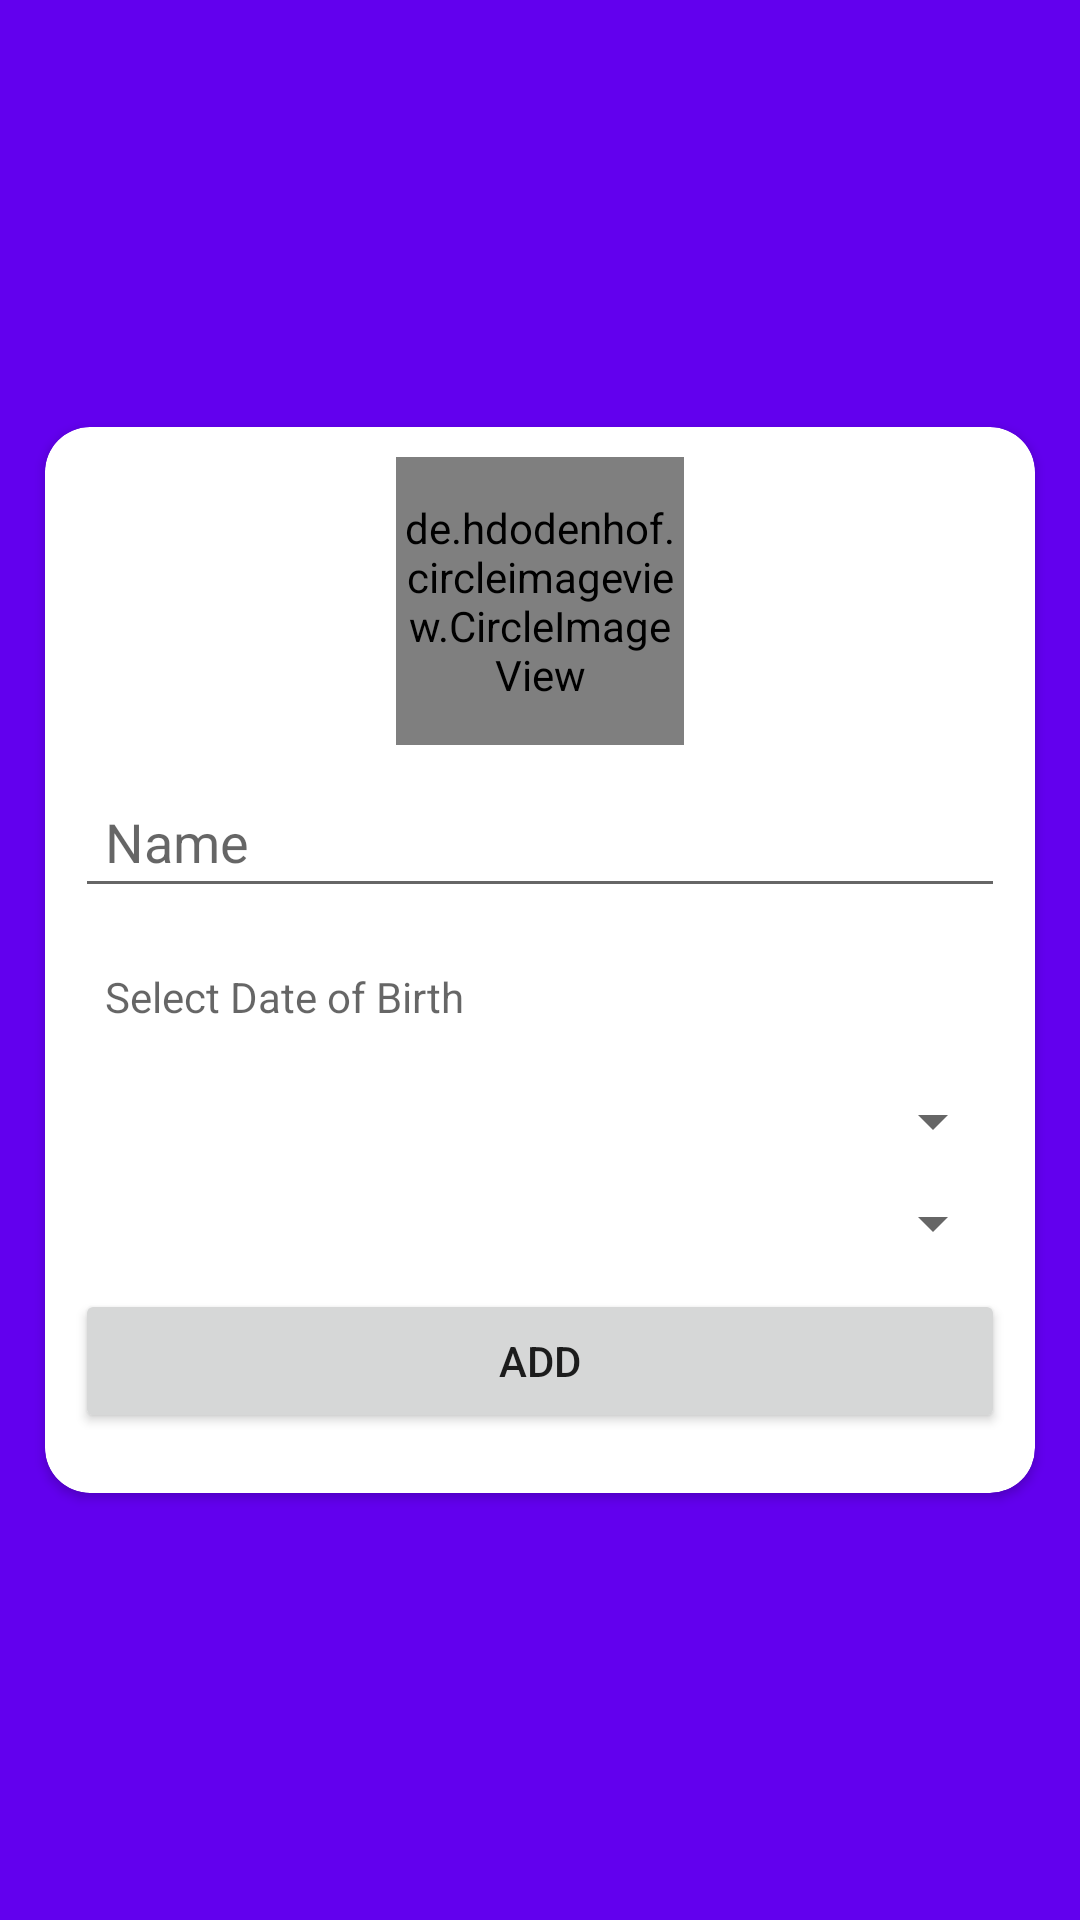

This screen was rendered from an Android layout file. Write that file and the resources it references.
<!-- AndroidManifest.xml: application theme Theme.VMSApp -->
<!-- res/layout/activity_add_family_member.xml -->
<?xml version="1.0" encoding="utf-8"?>
<androidx.constraintlayout.widget.ConstraintLayout
    xmlns:android="http://schemas.android.com/apk/res/android"
    xmlns:app="http://schemas.android.com/apk/res-auto"
    xmlns:tools="http://schemas.android.com/tools"
    android:layout_width="match_parent"
    android:layout_height="match_parent"
    android:background="@color/teal_200"
    tools:context=".AddFamilyMemberActivity">

    <androidx.cardview.widget.CardView
        android:layout_width="match_parent"
        android:layout_height="wrap_content"
        android:layout_margin="15dp"
        app:cardCornerRadius="15dp"
        android:elevation="10dp"
        app:layout_constraintStart_toStartOf="parent"
        app:layout_constraintEnd_toEndOf="parent"
        app:layout_constraintTop_toTopOf="parent"
        app:layout_constraintBottom_toBottomOf="parent">

        <LinearLayout
            android:layout_width="match_parent"
            android:layout_height="wrap_content"
            android:layout_margin="10dp"
            android:orientation="vertical">

            <de.hdodenhof.circleimageview.CircleImageView
                android:id="@+id/profile_image"
                android:layout_width="96dp"
                android:layout_height="96dp"
                android:src="@drawable/ic_add_photo"
                android:onClick="onClick"
                android:layout_gravity="center"/>

            <EditText
                android:id="@+id/et_family_member_name"
                android:layout_width="match_parent"
                android:layout_height="wrap_content"
                android:hint="@string/name"
                android:layout_marginTop="10dp"
                android:padding="10dp"
                android:inputType="textCapWords"
                android:imeOptions="actionDone"
                android:autofillHints="" />

            <TextView
                android:id="@+id/tv_dob"
                android:layout_width="match_parent"
                android:layout_height="wrap_content"
                android:textSize="14sp"
                app:drawableStartCompat="@drawable/ic_calendar"
                app:drawableLeftCompat="@drawable/ic_calendar"
                android:drawablePadding="10dp"
                android:textColor="@color/black"
                android:gravity="center|start"
                android:hint="@string/select_date_of_birth"
                android:layout_marginTop="10dp"
                android:padding="10dp" />

            <Spinner
                android:id="@+id/spn_blood_group"
                android:layout_width="match_parent"
                android:layout_height="wrap_content"
                android:layout_marginTop="10dp"
                android:spinnerMode="dialog"/>

            <Spinner
                android:id="@+id/spn_age_group"
                android:layout_width="match_parent"
                android:layout_height="wrap_content"
                android:layout_marginTop="10dp"
                android:spinnerMode="dialog"/>

            <Button
                android:id="@+id/btn_add"
                android:layout_width="match_parent"
                android:layout_height="wrap_content"
                android:onClick="onClick"
                android:layout_marginTop="10dp"
                android:layout_marginBottom="10dp"
                android:text="@string/add"/>

        </LinearLayout>

    </androidx.cardview.widget.CardView>

</androidx.constraintlayout.widget.ConstraintLayout>
<!-- resources referenced by this layout -->
<resources>
  <color name="black">#FF000000</color>
  <color name="teal_200">#FF6200EE</color>
  <!-- drawable ic_add_photo (drawable) -->
  <vector xmlns:android="http://schemas.android.com/apk/res/android"
      android:width="96dp"
      android:height="96dp"
      android:viewportWidth="24"
      android:viewportHeight="24"
      android:tint="#000000">
    <path
        android:fillColor="#000000"
        android:pathData="M19,7v2.99s-1.99,0.01 -2,0L17,7h-3s0.01,-1.99 0,-2h3L17,2h2v3h3v2h-3zM16,11L16,8h-3L13,5L5,5c-1.1,0 -2,0.9 -2,2v12c0,1.1 0.9,2 2,2h12c1.1,0 2,-0.9 2,-2v-8h-3zM5,19l3,-4 2,3 3,-4 4,5L5,19z"/>
  </vector>
  <string name="add">Add</string>
  <string name="name">Name</string>
  <string name="select_date_of_birth">Select Date of Birth</string>
  <style name="Theme.VMSApp" parent="Theme.MaterialComponents.DayNight.NoActionBar">
          
          <item name="colorPrimary">@color/purple_500</item>
          <item name="colorPrimaryVariant">@color/purple_700</item>
          <item name="colorOnPrimary">@color/white</item>
          
          <item name="colorSecondary">@color/teal_200</item>
          <item name="colorSecondaryVariant">@color/teal_700</item>
          <item name="colorOnSecondary">@color/black</item>
          
          <item name="android:statusBarColor" tools:targetApi="l">?attr/colorPrimaryVariant</item>
          
      </style>
  <color name="purple_500">#FF6200EE</color>
  <color name="purple_700">#FF3700B3</color>
  <color name="white">#FFFFFFFF</color>
  <color name="teal_700">#FF018786</color>
</resources>
